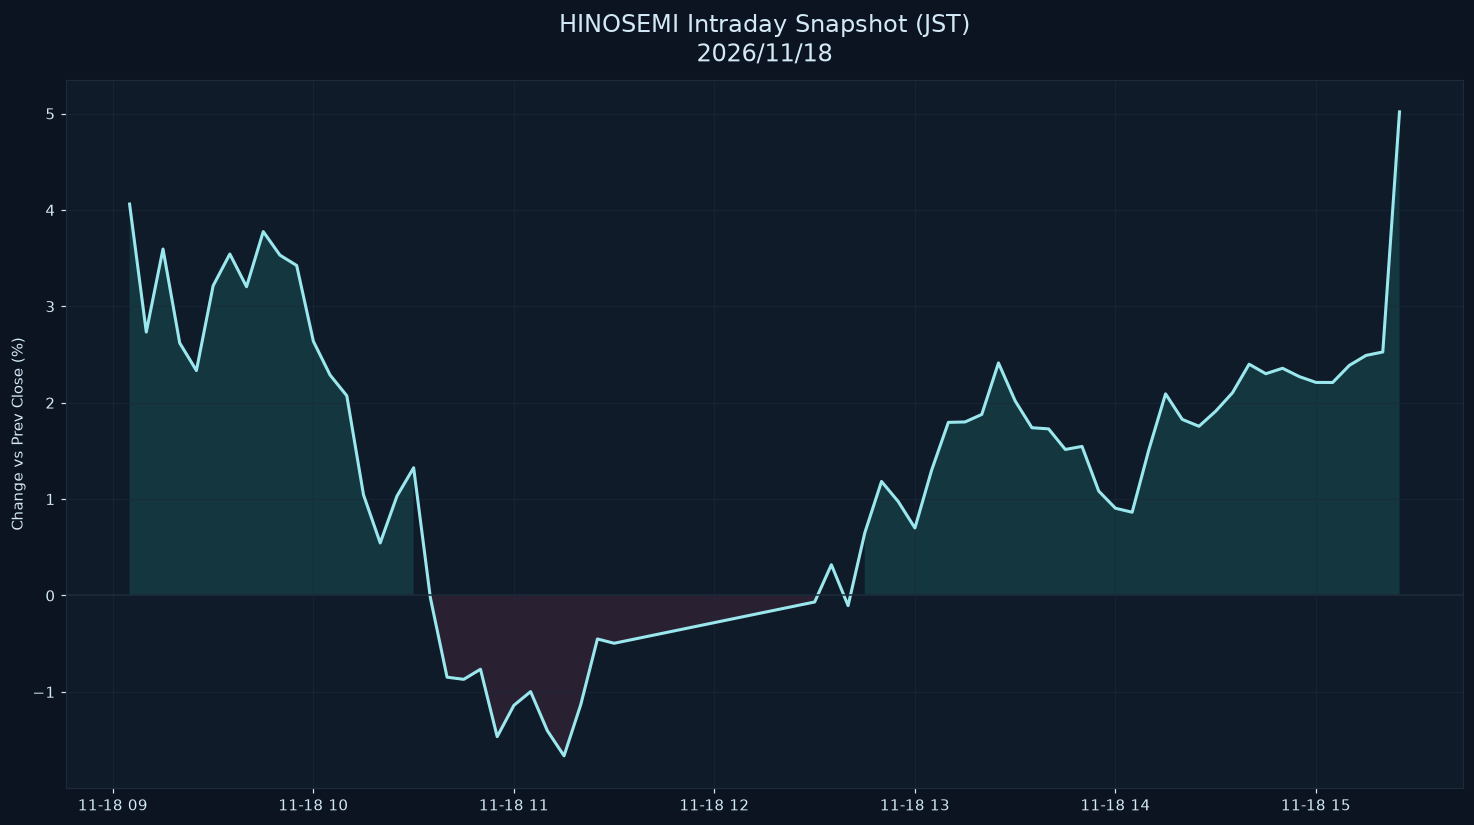

The table this chart was drawn from, first rows:
datetime_jst, pct
2026-11-18 09:05:00+09:00, 4.061
2026-11-18 09:10:00+09:00, 2.733
2026-11-18 09:15:00+09:00, 3.595
2026-11-18 09:20:00+09:00, 2.62
2026-11-18 09:25:00+09:00, 2.334
2026-11-18 09:30:00+09:00, 3.213
2026-11-18 09:35:00+09:00, 3.543
2026-11-18 09:40:00+09:00, 3.203
2026-11-18 09:45:00+09:00, 3.775
2026-11-18 09:50:00+09:00, 3.531
2026-11-18 09:55:00+09:00, 3.424
2026-11-18 10:00:00+09:00, 2.637
2026-11-18 10:05:00+09:00, 2.287
2026-11-18 10:10:00+09:00, 2.072
2026-11-18 10:15:00+09:00, 1.044
2026-11-18 10:20:00+09:00, 0.5453
2026-11-18 10:25:00+09:00, 1.031
2026-11-18 10:30:00+09:00, 1.325
2026-11-18 10:35:00+09:00, -0.02256
2026-11-18 10:40:00+09:00, -0.8477
2026-11-18 10:45:00+09:00, -0.8699
2026-11-18 10:50:00+09:00, -0.765
2026-11-18 10:55:00+09:00, -1.465
2026-11-18 11:00:00+09:00, -1.14
2026-11-18 11:05:00+09:00, -0.9972
2026-11-18 11:10:00+09:00, -1.402
2026-11-18 11:15:00+09:00, -1.663
2026-11-18 11:20:00+09:00, -1.133
2026-11-18 11:25:00+09:00, -0.4512
2026-11-18 11:30:00+09:00, -0.4955
2026-11-18 12:30:00+09:00, -0.06725
2026-11-18 12:35:00+09:00, 0.3194
2026-11-18 12:40:00+09:00, -0.1051
2026-11-18 12:45:00+09:00, 0.65
2026-11-18 12:50:00+09:00, 1.183
2026-11-18 12:55:00+09:00, 0.975
2026-11-18 13:00:00+09:00, 0.7004
2026-11-18 13:05:00+09:00, 1.3
2026-11-18 13:10:00+09:00, 1.796
2026-11-18 13:15:00+09:00, 1.801
2026-11-18 13:20:00+09:00, 1.878
2026-11-18 13:25:00+09:00, 2.413
2026-11-18 13:30:00+09:00, 2.018
2026-11-18 13:35:00+09:00, 1.741
2026-11-18 13:40:00+09:00, 1.729
2026-11-18 13:45:00+09:00, 1.515
2026-11-18 13:50:00+09:00, 1.547
2026-11-18 13:55:00+09:00, 1.083
2026-11-18 14:00:00+09:00, 0.9052
2026-11-18 14:05:00+09:00, 0.8639
2026-11-18 14:10:00+09:00, 1.513
2026-11-18 14:15:00+09:00, 2.092
2026-11-18 14:20:00+09:00, 1.827
2026-11-18 14:25:00+09:00, 1.756
2026-11-18 14:30:00+09:00, 1.912
2026-11-18 14:35:00+09:00, 2.102
2026-11-18 14:40:00+09:00, 2.4
2026-11-18 14:45:00+09:00, 2.301
2026-11-18 14:50:00+09:00, 2.357
2026-11-18 14:55:00+09:00, 2.271
... 6 more rows
